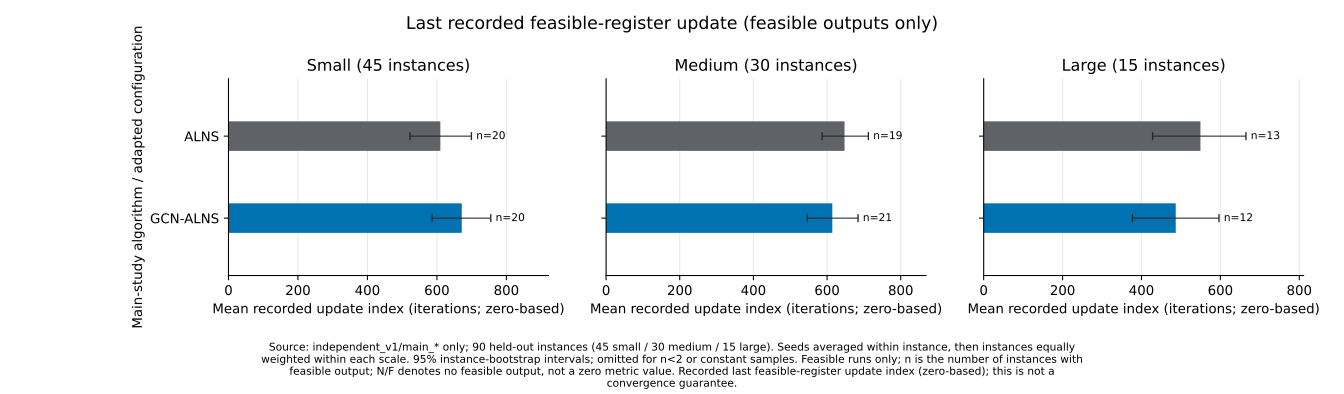

Values plotted in this chart, from the file beside it:
algorithm, scale, metric, mean, ci95_low, ci95_high, n_instances
ALNS, small, feas_convergence_iter, 609.9, 522.5, 699.4, 20
GCN-ALNS, small, feas_convergence_iter, 671.5, 585.6, 755.1, 20
ALNS, medium, feas_convergence_iter, 647.5, 586.6, 712.2, 19
GCN-ALNS, medium, feas_convergence_iter, 614.3, 546.4, 684.1, 21
ALNS, large, feas_convergence_iter, 549.5, 428.2, 664.9, 13
GCN-ALNS, large, feas_convergence_iter, 486.8, 377.3, 596.5, 12
